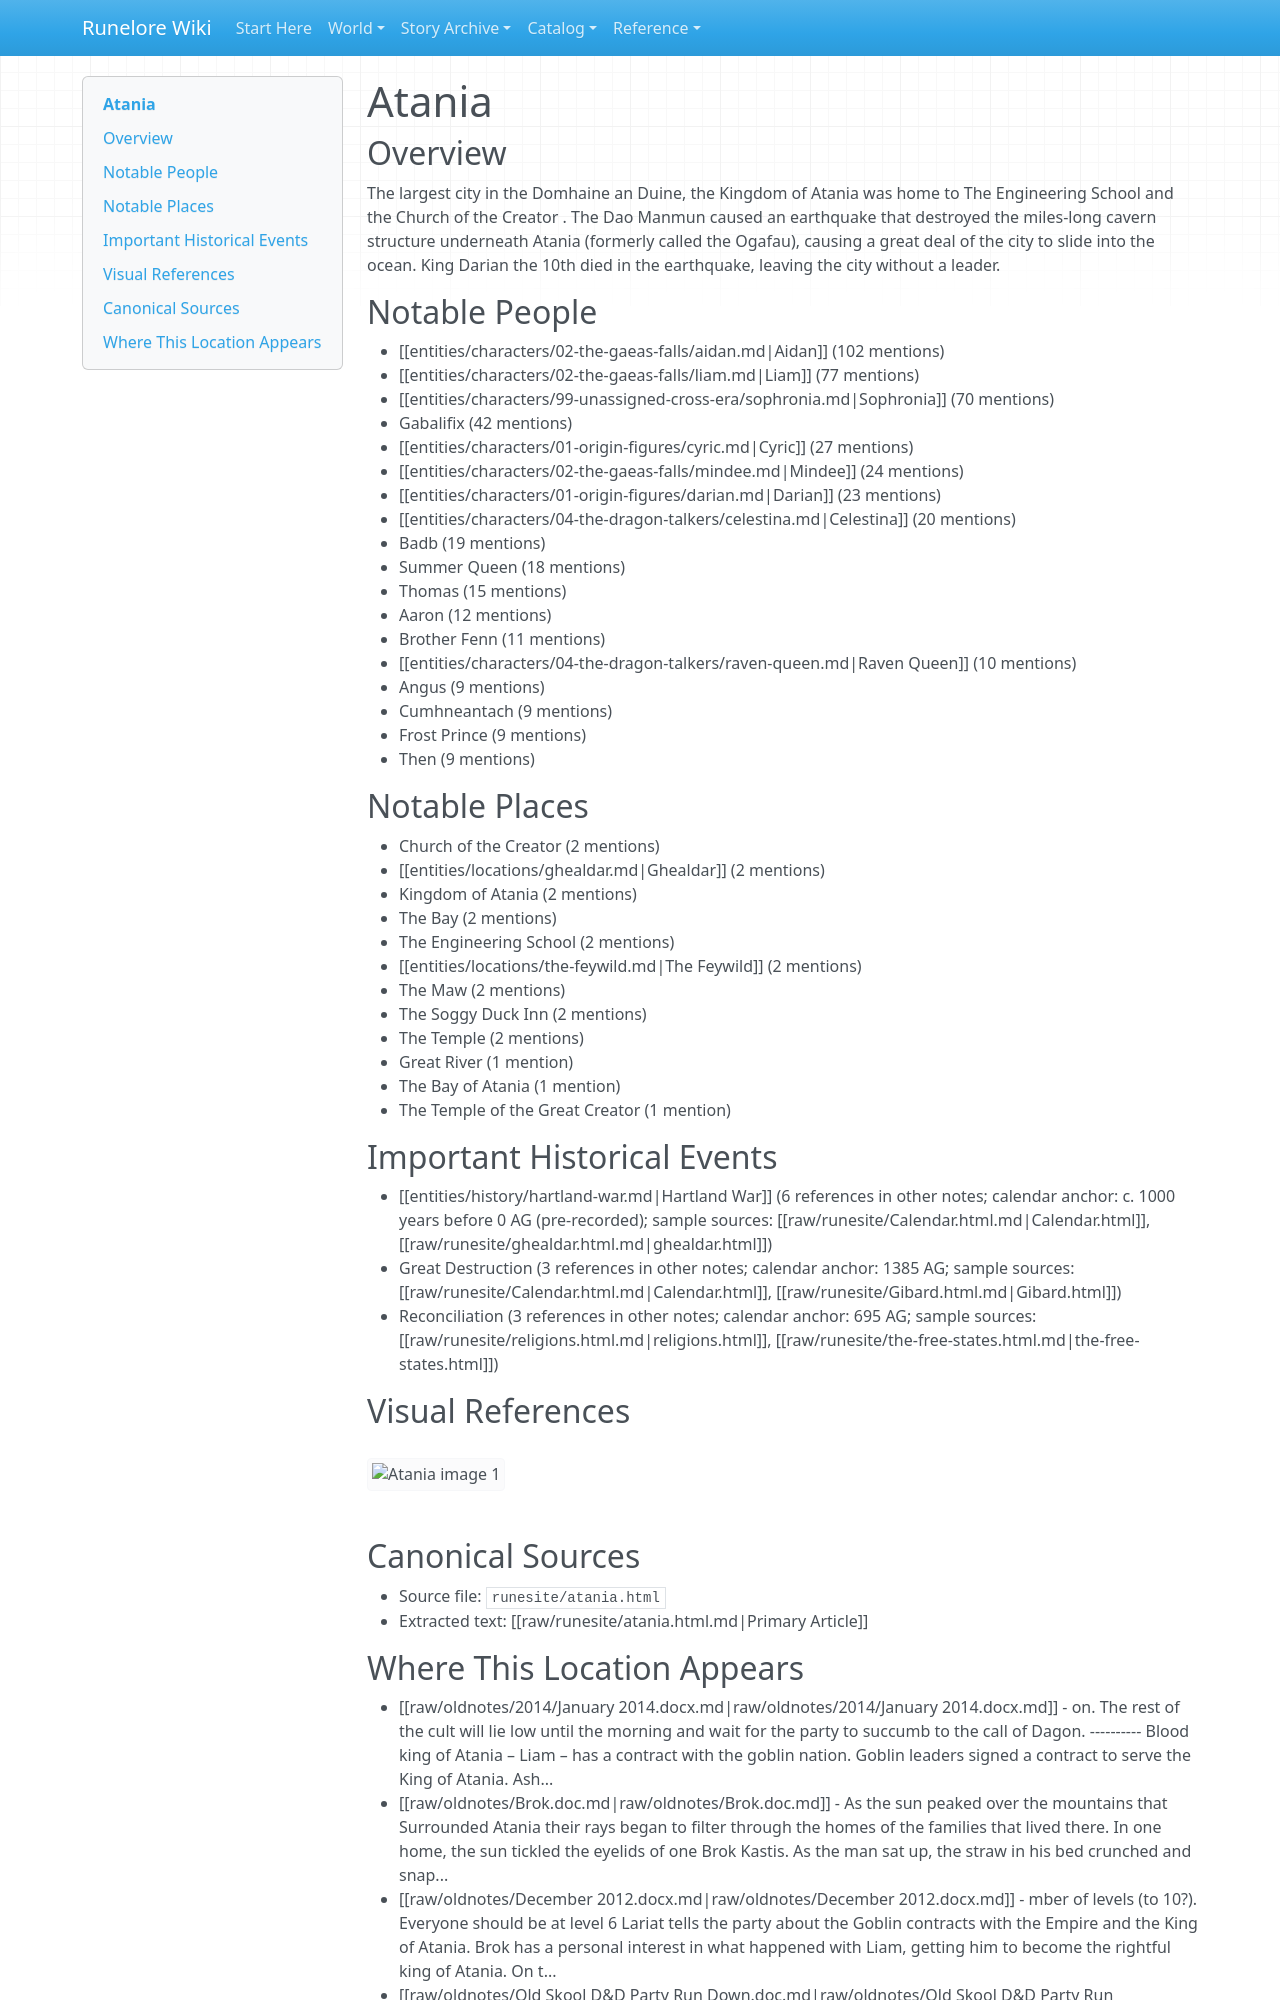

repository: chuff80/runednd · page: entities/locations/atania/index.html · generator: mkdocs

# Atania

## Overview

The largest city in the Domhaine an Duine, the Kingdom of Atania was home to The Engineering School and the Church of the Creator . The Dao Manmun caused an earthquake that destroyed the miles-long cavern structure underneath Atania (formerly called the Ogafau), causing a great deal of the city to slide into the ocean. King Darian the 10th died in the earthquake, leaving the city without a leader.

## Notable People

- [[entities/characters/02-the-gaeas-falls/aidan.md|Aidan]] (102 mentions)
- [[entities/characters/02-the-gaeas-falls/liam.md|Liam]] (77 mentions)
- [[entities/characters/99-unassigned-cross-era/sophronia.md|Sophronia]] (70 mentions)
- Gabalifix (42 mentions)
- [[entities/characters/01-origin-figures/cyric.md|Cyric]] (27 mentions)
- [[entities/characters/02-the-gaeas-falls/mindee.md|Mindee]] (24 mentions)
- [[entities/characters/01-origin-figures/darian.md|Darian]] (23 mentions)
- [[entities/characters/04-the-dragon-talkers/celestina.md|Celestina]] (20 mentions)
- Badb (19 mentions)
- Summer Queen (18 mentions)
- Thomas (15 mentions)
- Aaron (12 mentions)
- Brother Fenn (11 mentions)
- [[entities/characters/04-the-dragon-talkers/raven-queen.md|Raven Queen]] (10 mentions)
- Angus (9 mentions)
- Cumhneantach (9 mentions)
- Frost Prince (9 mentions)
- Then (9 mentions)

## Notable Places

- Church of the Creator (2 mentions)
- [[entities/locations/ghealdar.md|Ghealdar]] (2 mentions)
- Kingdom of Atania (2 mentions)
- The Bay (2 mentions)
- The Engineering School (2 mentions)
- [[entities/locations/the-feywild.md|The Feywild]] (2 mentions)
- The Maw (2 mentions)
- The Soggy Duck Inn (2 mentions)
- The Temple (2 mentions)
- Great River (1 mention)
- The Bay of Atania (1 mention)
- The Temple of the Great Creator (1 mention)

## Important Historical Events

- [[entities/history/hartland-war.md|Hartland War]] (6 references in other notes; calendar anchor: c. 1000 years before 0 AG (pre-recorded); sample sources: [[raw/runesite/Calendar.html.md|Calendar.html]], [[raw/runesite/ghealdar.html.md|ghealdar.html]])
- Great Destruction (3 references in other notes; calendar anchor: 1385 AG; sample sources: [[raw/runesite/Calendar.html.md|Calendar.html]], [[raw/runesite/Gibard.html.md|Gibard.html]])
- Reconciliation (3 references in other notes; calendar anchor: 695 AG; sample sources: [[raw/runesite/religions.html.md|religions.html]], [[raw/runesite/the-free-states.html.md|the-free-states.html]])

## Visual References

![Atania image 1](../../assets/images/runesite/atania/05eefc93d0aa6bb7f7e20fd223f82e4f.jpg)

## Canonical Sources

- Source file: `runesite/atania.html`
- Extracted text: [[raw/runesite/atania.html.md|Primary Article]]
